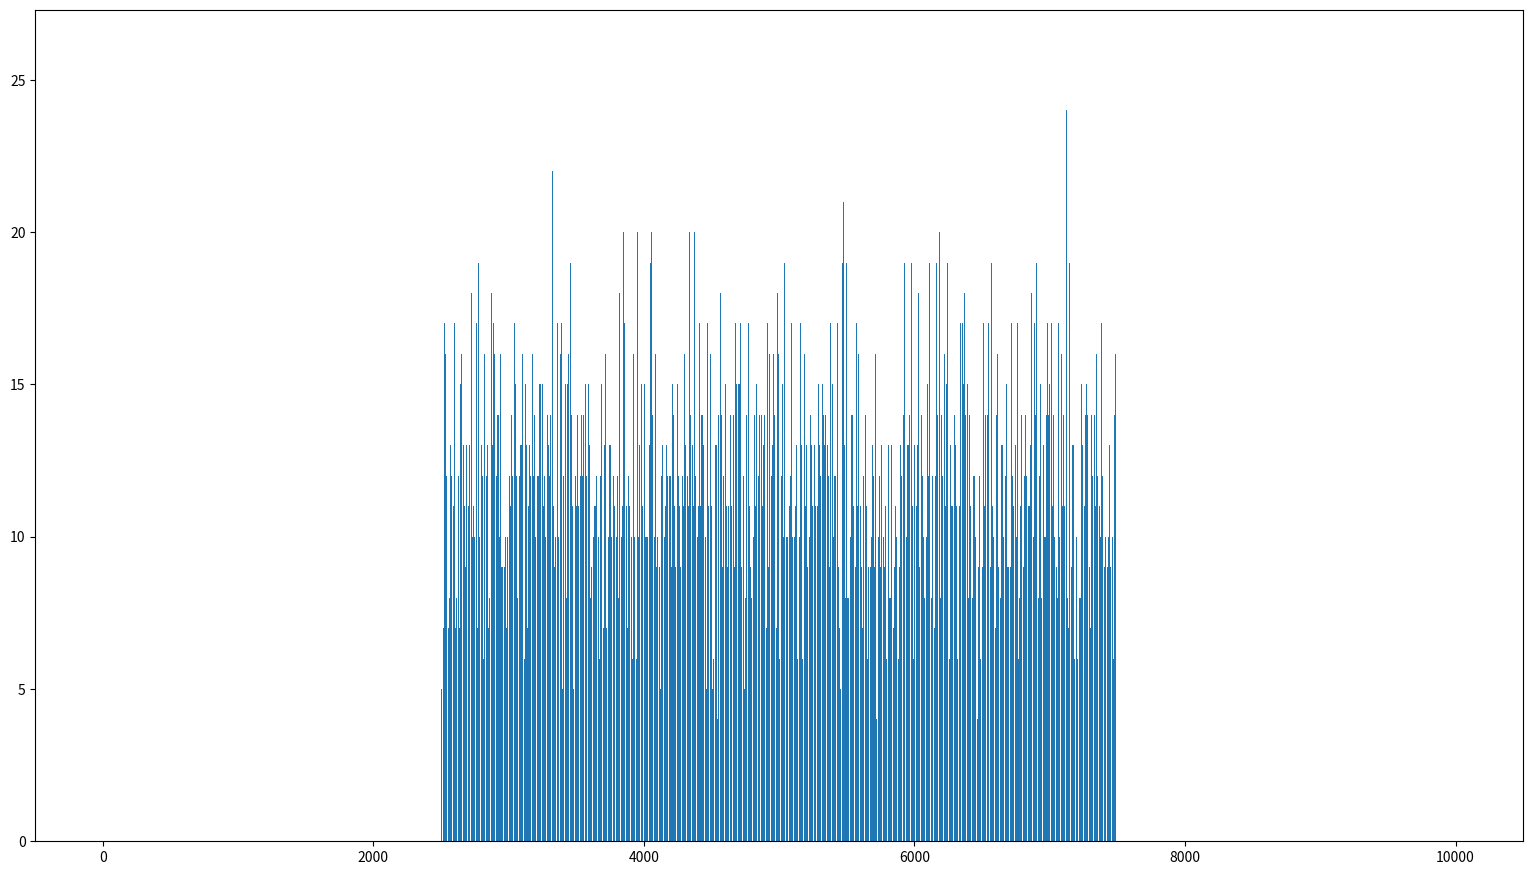

The script that saved this image:
import math
import matplotlib.pyplot as plt
import numpy as np
import time
fig_size = [19.2,10.8]
plt.figure(figsize=fig_size)
arr = []
a = time.time()
z = 60000
k = 10000
b = 0
arr = []
if(z > 0):
    g = 0
    while(g < z):
        a = (a * time.time()) + time.time()
        a = a % 65536 + 1
        c = int(((((a / 32768) + 1) / 4) * k) + 1)
        b += c
        g += 1
        arr.append(c)
        print(c)
    print("toplam puan")
    print(b)
elif(z <= 0):
    print("zar atma sayısı 1 ve ya daha büyük olmalıdır")
else:
    print("Zarın yerde durabilmesi için minimum 3 köşesi olmalıdır")
z = np.zeros(k+1)
for i in arr:
    z[i] = z[i] + 1
print(z)
x_pos = np.arange(k+1)
plt.bar(x_pos,z)
plt.show()